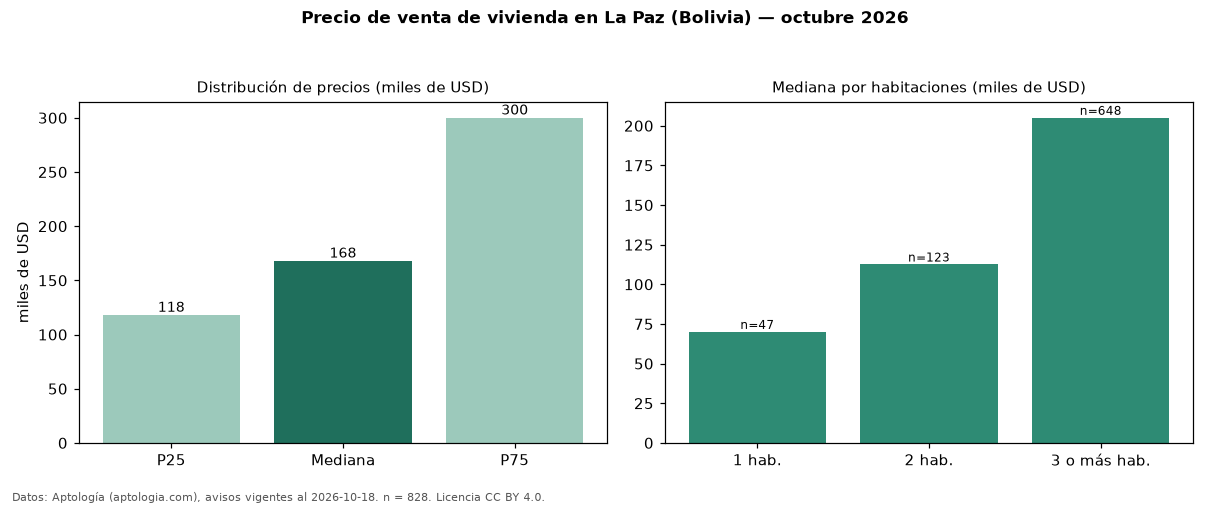

Values plotted in this chart, from the file beside it:
seccion, metrica, valor, moneda, n
precio, p25, 118000, USD, 828
precio, mediana, 168000, USD, 828
precio, p75, 300000, USD, 828
precio, minimo, 33500, USD, 828
precio, maximo, 1500000, USD, 828
m2, mediana_precio_m2, 1059, USD, 791
m2, area_mediana_m2, 165.0, m2, 791
admin, mediana_admin_mes, 50.0, USD, 305
banos, mediana_banos, 3.0, , 
parqueadero, pct_con_parqueadero, 100.0, %, 527
habitaciones, 1, 70000, USD, 47
habitaciones, 2, 112500, USD, 123
habitaciones, 3+, 205000, USD, 648
fuente, fecha_datos, 2026-10-18, , 
fuente, atribucion, https://www.aptologia.com/bo/venta/la-pa…, , 
fuente, licencia, CC BY 4.0, , 
